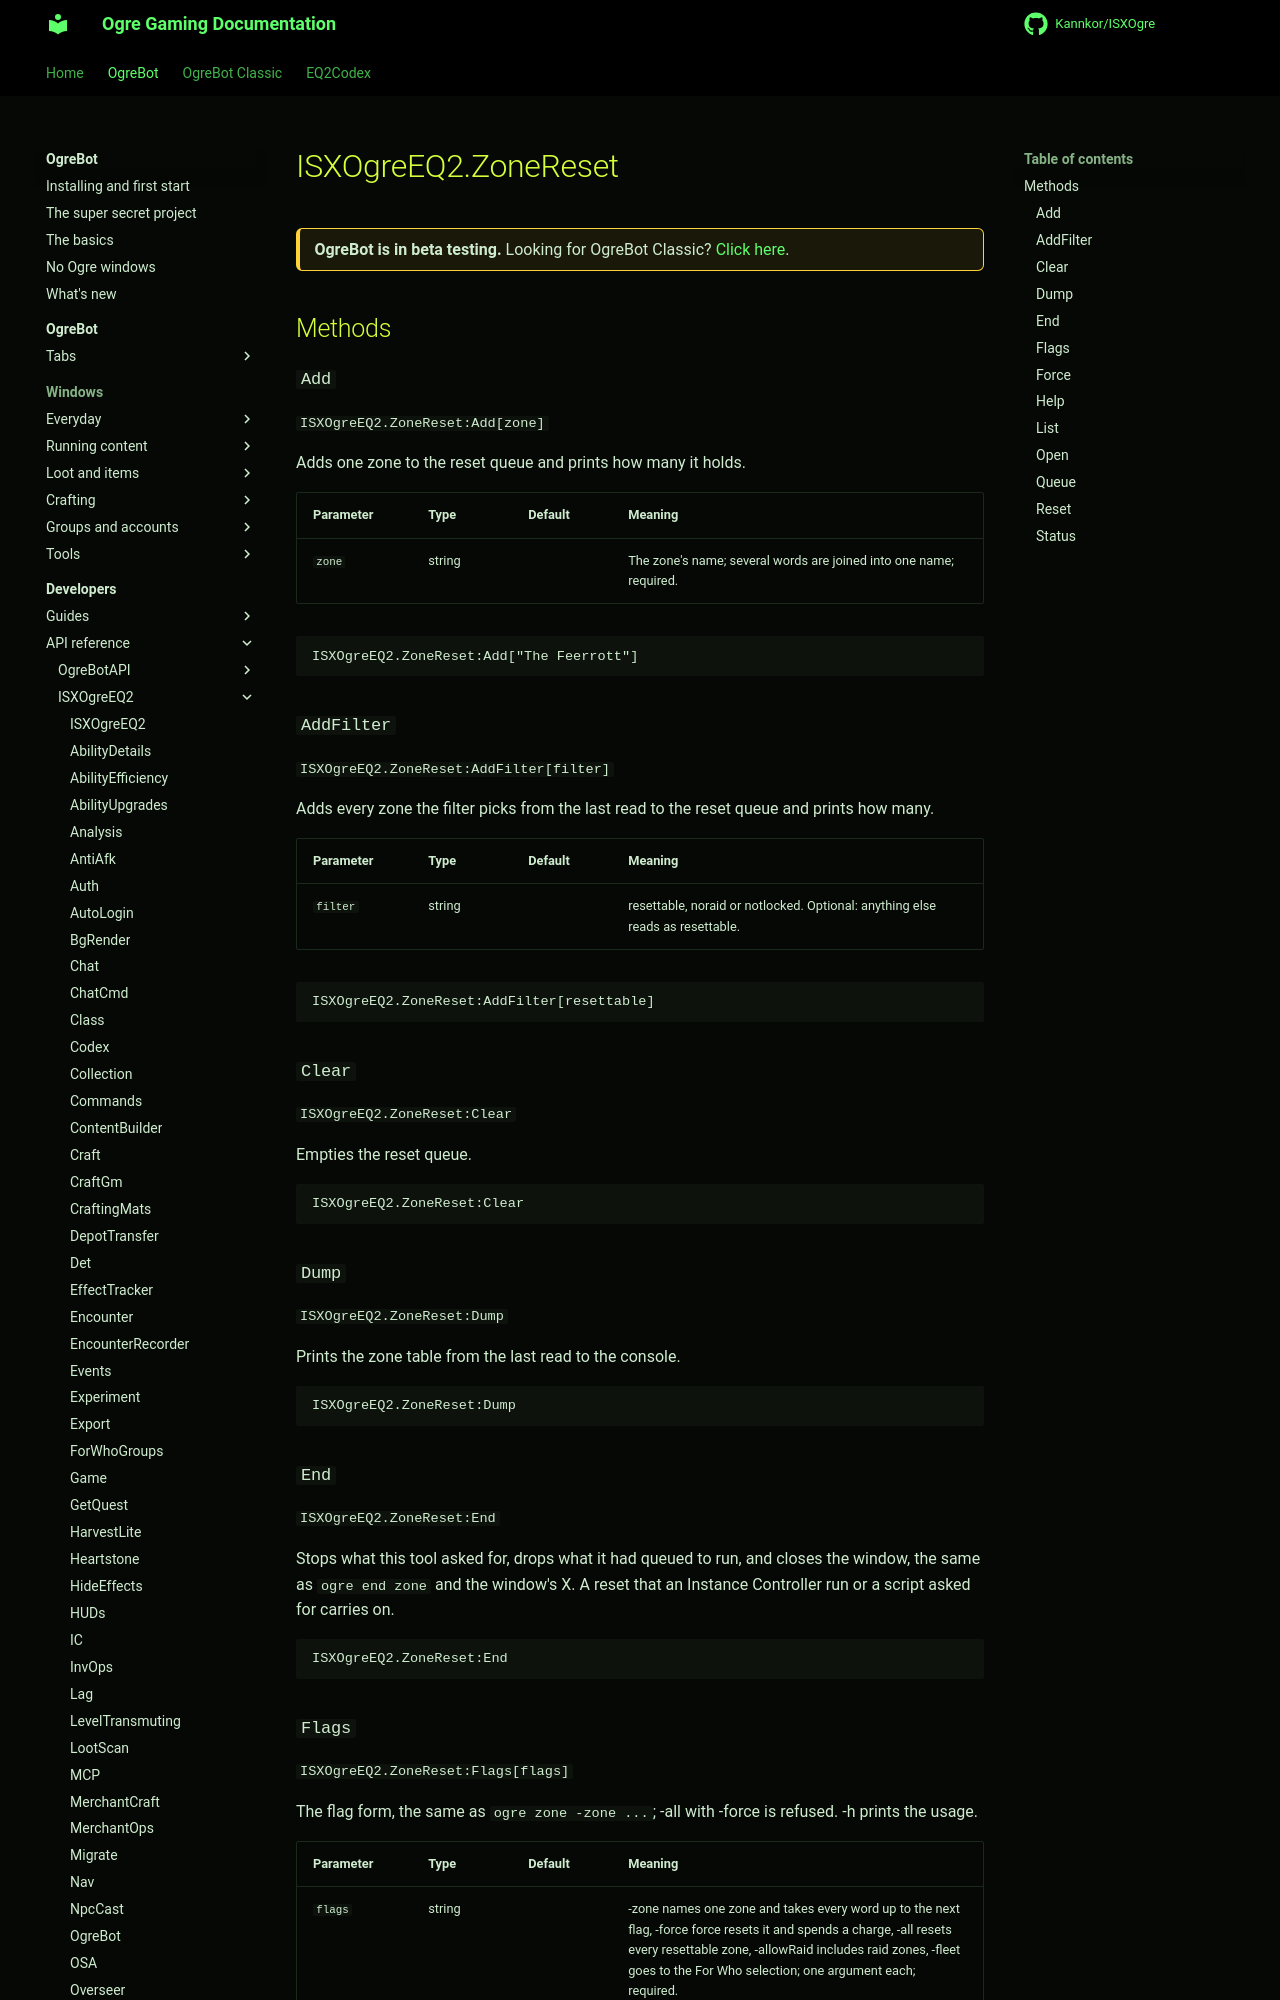

repository: Kannkor/ISXOgre · page: EQ2/bot/developer/api/isxogreeq2/ZoneReset/index.html · generator: mkdocs

# ISXOgreEQ2.ZoneReset

<div class="ogre-beta" markdown>
**OgreBot is in beta testing.** Looking for OgreBot Classic? [Click here](../../../../index.md).
</div>

## Methods

### `Add`

`ISXOgreEQ2.ZoneReset:Add[zone]`

Adds one zone to the reset queue and prints how many it holds.

| Parameter | Type | Default | Meaning |
|---|---|---|---|
| `zone` | string |  | The zone's name; several words are joined into one name; required. |

```text
ISXOgreEQ2.ZoneReset:Add["The Feerrott"]
```

### `AddFilter`

`ISXOgreEQ2.ZoneReset:AddFilter[filter]`

Adds every zone the filter picks from the last read to the reset queue and prints how many.

| Parameter | Type | Default | Meaning |
|---|---|---|---|
| `filter` | string |  | resettable, noraid or notlocked. Optional: anything else reads as resettable. |

```text
ISXOgreEQ2.ZoneReset:AddFilter[resettable]
```

### `Clear`

`ISXOgreEQ2.ZoneReset:Clear`

Empties the reset queue.

```text
ISXOgreEQ2.ZoneReset:Clear
```

### `Dump`

`ISXOgreEQ2.ZoneReset:Dump`

Prints the zone table from the last read to the console.

```text
ISXOgreEQ2.ZoneReset:Dump
```

### `End`

`ISXOgreEQ2.ZoneReset:End`

Stops what this tool asked for, drops what it had queued to run, and closes the window, the same as `ogre end zone` and the window's X. A reset that an Instance Controller run or a script asked for carries on.

```text
ISXOgreEQ2.ZoneReset:End
```
